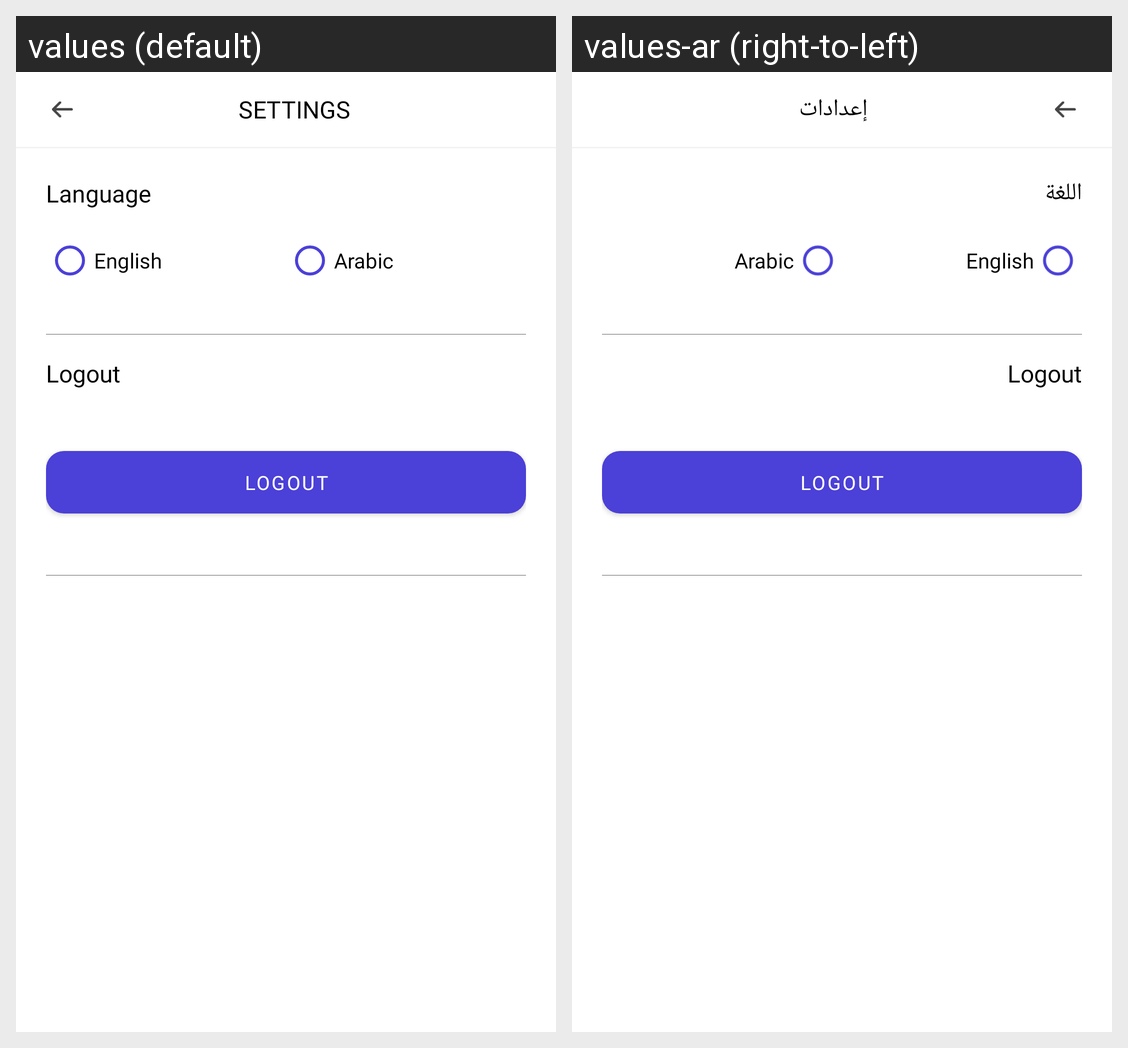

For this localized Android screen grid, give each drawn string resource with its value in every locale shown.
Android screen res/layout/activity_settings.xml rendered under 2 locales, left to right: values (default), values-ar (right-to-left). Device: Nexus 5 (rendered at 1080×1920; each locale shown at half size, 540×960, under a caption strip naming it); theme Theme.QuicoTech.
Strings drawn on this screen, with the default value and each locale's value (text and hints the layout hard-codes, and strings that could not be matched under every locale, appear in the picture but are not listed):

settings
  values: Settings
  values-ar: إعدادات

language
  values: Language
  values-ar: اللغة

english
  values: English
  values-ar: English

arabic
  values: Arabic
  values-ar: Arabic

logout
  values: Logout
  values-ar: Logout
